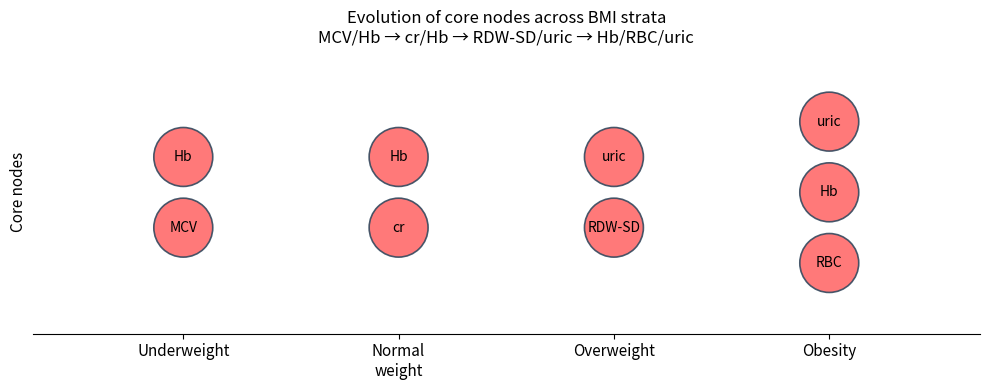

This chart was generated by the following Python code: (Note: this script raises an exception after producing the figure.)
"""Schematic of core-node transitions across BMI strata."""

import matplotlib.pyplot as plt

bmi_labels = ["Underweight", "Normal\nweight", "Overweight", "Obesity"]

core_nodes = [
    ["MCV", "Hb"],
    ["cr", "Hb"],
    ["RDW-SD", "uric"],
    ["RBC", "Hb", "uric"],
]

main_core = {
    0: ["MCV", "Hb"],
    1: ["cr", "Hb"],
    2: ["RDW-SD", "uric"],
    3: ["RBC", "Hb", "uric"],
}

x_coords = []
y_coords = []
labels = []
sizes = []

for i, nodes in enumerate(core_nodes):
    x = i
    n = len(nodes)
    ys = list(range(n))
    ys = [y - (n - 1) / 2 for y in ys]

    for node, y in zip(nodes, ys):
        x_coords.append(x)
        y_coords.append(y)
        labels.append(node)
        if node in main_core.get(i, []):
            sizes.append(1800)
        else:
            sizes.append(900)

fig, ax = plt.subplots(figsize=(10, 4), facecolor="white")

ax.scatter(
    x_coords,
    y_coords,
    s=sizes,
    c="#FF6B6B",
    alpha=0.9,
    edgecolors="#34495E",
    linewidths=1.2,
)

for x, y, lab in zip(x_coords, y_coords, labels):
    ax.text(x, y, lab, ha="center", va="center", fontsize=10, color="black")

ax.set_xticks(range(len(bmi_labels)))
ax.set_xticklabels(bmi_labels, fontsize=11)
ax.set_yticks([])
ax.set_ylabel("Core nodes", fontsize=11)
ax.set_xlim(-0.7, len(bmi_labels) - 0.3)
ax.set_ylim(-2, 2)
ax.spines["top"].set_visible(False)
ax.spines["right"].set_visible(False)
ax.spines["left"].set_visible(False)
ax.set_title(
    "Evolution of core nodes across BMI strata\n"
    "MCV/Hb → cr/Hb → RDW-SD/uric → Hb/RBC/uric",
    fontsize=12,
)

plt.tight_layout()
plt.savefig("results/core_nodes_bmi_flow.png", dpi=300, bbox_inches="tight")
plt.show()

print("Figure saved to results/core_nodes_bmi_flow.png")
